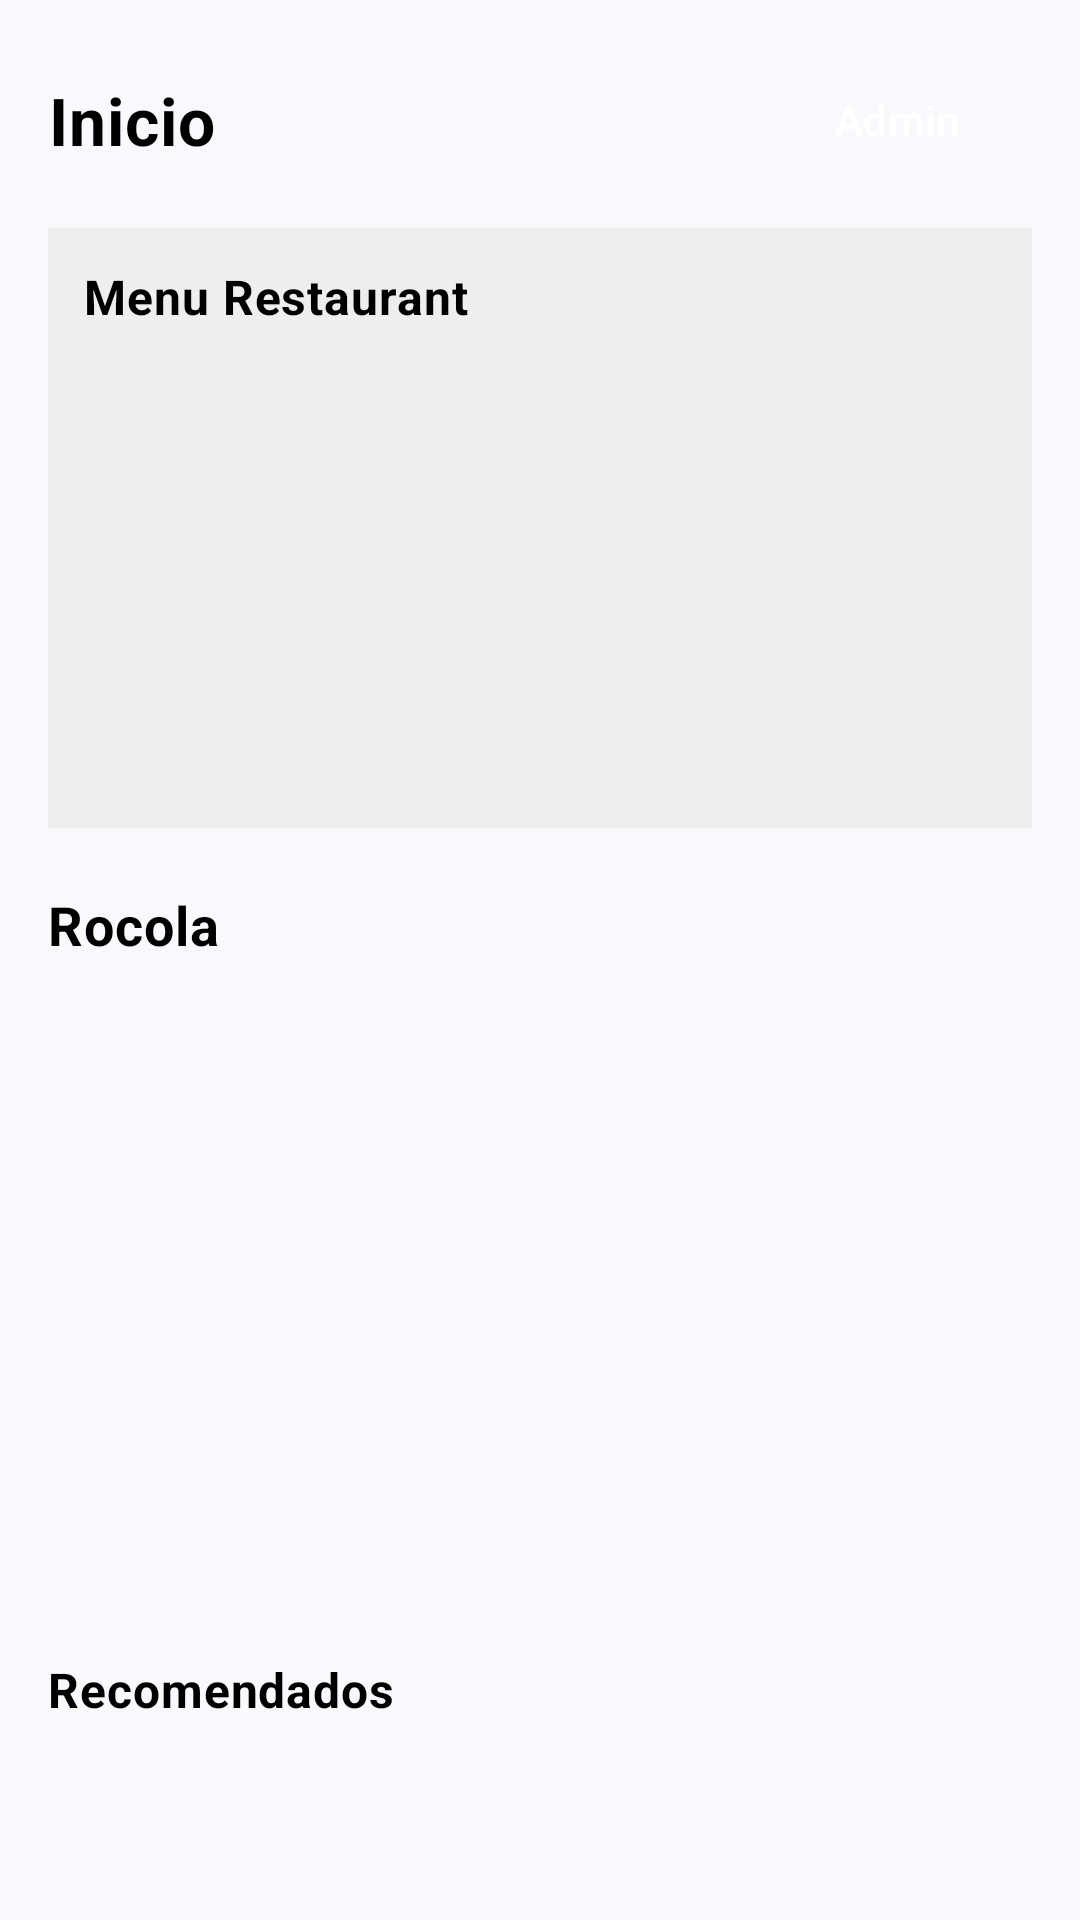

Layout XML and referenced resources for this Android screen:
<!-- AndroidManifest.xml: application theme Theme.AplicacionRocola_ProjectoFinal -->
<!-- res/layout/fragment_inicio.xml -->
<?xml version="1.0" encoding="utf-8"?>
<androidx.core.widget.NestedScrollView xmlns:android="http://schemas.android.com/apk/res/android"
    xmlns:app="http://schemas.android.com/apk/res-auto"
    android:id="@+id/fragment_root"
    android:layout_width="match_parent"
    android:layout_height="match_parent"
    android:fillViewport="true">

    <LinearLayout
        android:layout_width="match_parent"
        android:layout_height="wrap_content"
        android:orientation="vertical"
        android:padding="16dp">

        <LinearLayout
            android:layout_width="match_parent"
            android:layout_height="wrap_content"
            android:orientation="horizontal"
            android:gravity="center_vertical"
            android:layout_marginBottom="12dp">

            <TextView
                android:id="@+id/home_title"
                android:layout_width="0dp"
                android:layout_weight="1"
                android:layout_height="wrap_content"
                android:text="@string/home_title_text"
                android:textSize="22sp"
                android:textStyle="bold" />

            <Button
                android:id="@+id/admin_button"
                android:layout_width="wrap_content"
                android:layout_height="wrap_content"
                android:text="@string/admin_button_label" />

        </LinearLayout>

        <androidx.constraintlayout.widget.ConstraintLayout
            android:layout_width="match_parent"
            android:layout_height="wrap_content"
            android:layout_marginBottom="12dp"
            android:background="#EEEEEE">

            <ImageView
                android:id="@+id/menu_image"
                android:layout_width="match_parent"
                android:layout_height="200dp"
                android:layout_marginBottom="12dp"
                android:scaleType="centerCrop"
                android:src="@mipmap/ic_launcher"
                android:contentDescription="@string/menu_image_cd" />

            <TextView
                android:id="@+id/menu_label"
                android:layout_width="wrap_content"
                android:layout_height="wrap_content"
                android:text="@string/menu_label_text"
                android:textSize="16sp"
                android:textStyle="bold"
                android:textColor="#000000"
                app:layout_constraintTop_toTopOf="parent"
                app:layout_constraintStart_toStartOf="parent"
                android:layout_marginStart="12dp"
                android:layout_marginTop="12dp" />

        </androidx.constraintlayout.widget.ConstraintLayout>

        <TextView
            android:id="@+id/rocola_title"
            android:layout_width="wrap_content"
            android:layout_height="wrap_content"
            android:text="@string/rocola_label_text"
            android:textSize="18sp"
            android:textStyle="bold"
            android:layout_marginTop="8dp"
            android:layout_marginBottom="8dp" />

        <androidx.constraintlayout.widget.ConstraintLayout
            android:layout_width="match_parent"
            android:layout_height="wrap_content"
            android:layout_marginTop="8dp">

            <ImageView
                android:id="@+id/rocola_image"
                android:layout_width="match_parent"
                android:layout_height="200dp"
                android:scaleType="centerCrop"
                android:src="@mipmap/ic_launcher"
                android:contentDescription="@string/rocola_image_cd" />

        </androidx.constraintlayout.widget.ConstraintLayout>

        <TextView
            android:id="@+id/recommended_label"
            android:layout_width="wrap_content"
            android:layout_height="wrap_content"
            android:text="@string/recommended_label_text"
            android:textSize="16sp"
            android:textStyle="bold"
            android:layout_marginTop="16dp"
            android:layout_marginBottom="8dp" />

        
        <TextView
            android:id="@+id/recommended_status"
            android:layout_width="match_parent"
            android:layout_height="wrap_content"
            android:text="@string/no_songs_found"
            android:visibility="gone"
            android:gravity="center"
            android:paddingTop="8dp"
            android:paddingBottom="8dp" />

        <androidx.recyclerview.widget.RecyclerView
            android:id="@+id/recommended_recycler"
            android:layout_width="match_parent"
            android:layout_height="wrap_content"
            android:layout_marginBottom="16dp"
            android:overScrollMode="never"
            android:paddingTop="4dp"
            android:paddingBottom="4dp"
            android:clipToPadding="false"
            android:nestedScrollingEnabled="false"
            android:scrollbars="none" />

    </LinearLayout>

</androidx.core.widget.NestedScrollView>
<!-- resources referenced by this layout -->
<resources>
  <string name="admin_button_label">Admin</string>
  <string name="home_title_text">Inicio</string>
  <string name="menu_image_cd">Imagen del menú</string>
  <string name="menu_label_text">Menu Restaurant</string>
  <string name="no_songs_found">No se encontraron canciones</string>
  <string name="recommended_label_text">Recomendados</string>
  <string name="rocola_image_cd">Imagen de la rocola</string>
  <string name="rocola_label_text">Rocola</string>
  <style name="Theme.AplicacionRocola_ProjectoFinal" parent="Base.Theme.AplicacionRocola_ProjectoFinal" />
  <style name="Base.Theme.AplicacionRocola_ProjectoFinal" parent="Theme.Material3.DayNight.NoActionBar">
          <item name="android:statusBarColor">@color/roc_purple_dark</item>
          <item name="android:navigationBarColor">@color/roc_purple_dark</item>
          <item name="colorPrimary">@color/roc_purple</item>
          <item name="colorPrimaryContainer">@color/roc_purple_dark</item>
          <item name="colorSecondary">@color/roc_accent</item>
          <item name="colorSecondaryContainer">@color/roc_accent_dark</item>
          <item name="android:colorBackground">@color/roc_background</item>
          <item name="materialCardViewStyle">@style/RocCardStyle</item>
          <item name="android:buttonStyle">@style/RocButtonStyle</item>
          <item name="android:textViewStyle">@style/RocTextStyle</item>
      </style>
  <color name="roc_purple_dark">#4B4FC1</color>
  <color name="roc_purple">#5E60CE</color>
  <color name="roc_accent">#F72585</color>
  <color name="roc_accent_dark">#B5179E</color>
  <color name="roc_background">#F8F9FD</color>
  <style name="RocCardStyle" parent="Widget.MaterialComponents.CardView">
          <item name="cardCornerRadius">20dp</item>
          <item name="cardBackgroundColor">@color/roc_card_bg</item>
          <item name="cardElevation">6dp</item>
      </style>
  <style name="RocButtonStyle" parent="Widget.Material3.Button">
          <item name="backgroundTint">@color/roc_purple</item>
          <item name="android:textColor">@color/white</item>
          <item name="cornerRadius">16dp</item>
      </style>
  <style name="RocTextStyle" parent="TextAppearance.Material3.BodyMedium">
          <item name="android:textColor">@color/black</item>
      </style>
  <color name="roc_card_bg">#FFFFFFFF</color>
  <color name="white">#FFFFFFFF</color>
  <color name="black">#FF000000</color>
</resources>
